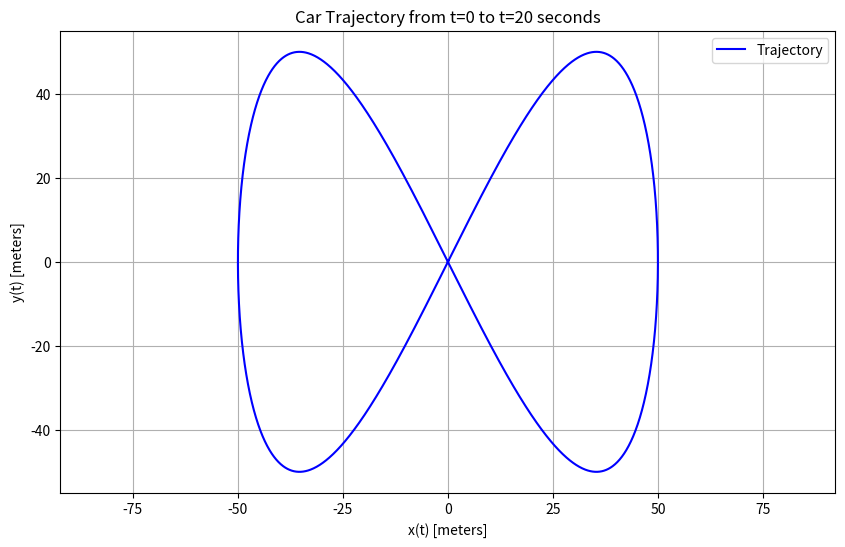

Write the Python code that produced this figure. (Note: this script raises an exception after producing the figure.)
import numpy as np
import matplotlib.pyplot as plt



t_start = 0      
t_end = 20       
dt = 0.01         
t = np.arange(t_start, t_end + dt, dt)  


x = 50 * np.sin(0.1 * np.pi * t)
y = 50 * np.sin(0.2 * np.pi * t)

plt.figure(figsize=(10, 6))
plt.plot(x, y, label='Trajectory', color='blue')
plt.title('Car Trajectory from t=0 to t=20 seconds')
plt.xlabel('x(t) [meters]')
plt.ylabel('y(t) [meters]')
plt.legend()
plt.grid(True)
plt.axis('equal') 

plt.savefig('./data/trajectory_plot.png', dpi=300)
plt.close()  

print("Trajectory plot saved as 'data/trajectory_plot.png'.")